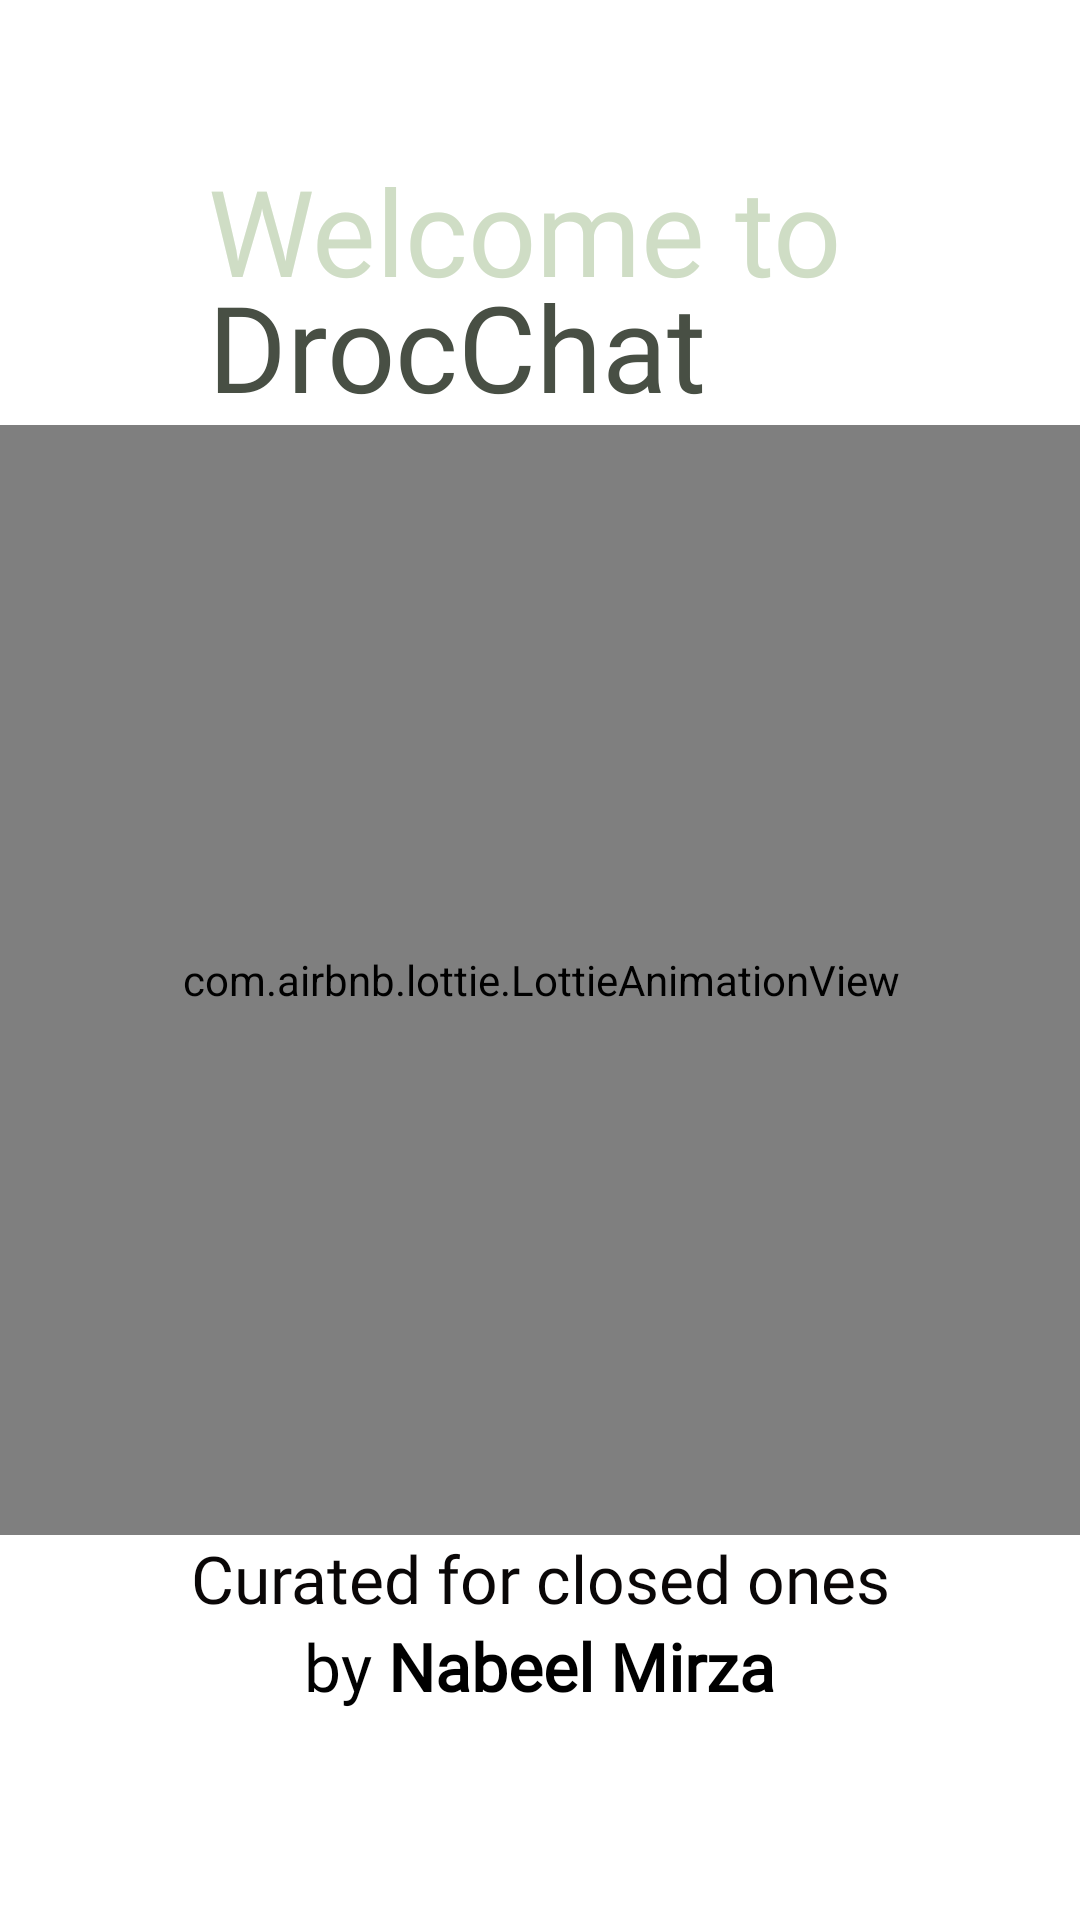

The Android layout XML behind this screen, and the referenced resources:
<!-- AndroidManifest.xml: application theme Theme.DrocChat -->
<!-- res/layout/activity_splash_screen.xml -->
<?xml version="1.0" encoding="utf-8"?>
<androidx.constraintlayout.widget.ConstraintLayout xmlns:android="http://schemas.android.com/apk/res/android"
    xmlns:app="http://schemas.android.com/apk/res-auto"
    xmlns:tools="http://schemas.android.com/tools"
    android:layout_width="match_parent"
    android:layout_height="match_parent"
    tools:context=".SplashScreen">

    <LinearLayout
        android:id="@+id/linearLayout"
        android:layout_width="wrap_content"
        android:layout_height="wrap_content"
        android:layout_marginTop="50dp"
        android:orientation="vertical"
        app:layout_constraintEnd_toEndOf="parent"
        app:layout_constraintStart_toStartOf="parent"
        app:layout_constraintTop_toTopOf="parent">


        <TextView
            android:id="@+id/textView8"
            android:layout_width="wrap_content"
            android:layout_height="wrap_content"
            android:fontFamily="@font/montserrat_bold"
            android:text="Welcome to "
            android:textColor="#CFDDC5"
            android:textSize="40sp"
            app:layout_constraintEnd_toEndOf="parent"
            app:layout_constraintHorizontal_bias="0.501"
            app:layout_constraintStart_toStartOf="parent"
            app:layout_constraintTop_toTopOf="parent" />

        <TextView
            android:id="@+id/textView9"
            android:layout_width="wrap_content"
            android:layout_height="wrap_content"
            android:layout_marginTop="-15dp"
            android:fontFamily="@font/montserrat_bold"
            android:text="DrocChat"
            android:textColor="@color/dark_green"
            android:textSize="40sp"
            app:layout_constraintEnd_toEndOf="parent"
            app:layout_constraintHorizontal_bias="0.375"
            app:layout_constraintStart_toStartOf="parent"
            app:layout_constraintTop_toBottomOf="@+id/textView8" />
    </LinearLayout>


    <com.airbnb.lottie.LottieAnimationView
        android:id="@+id/animationView"
        android:layout_width="370dp"
        android:layout_height="370dp"
        app:layout_constraintBottom_toTopOf="@+id/textView15"
        app:layout_constraintEnd_toEndOf="parent"
        app:layout_constraintStart_toStartOf="parent"
        app:layout_constraintTop_toBottomOf="@+id/linearLayout"
        app:lottie_autoPlay="true"
        app:lottie_loop="true"
        app:lottie_rawRes="@raw/animation" />

    <TextView
        android:id="@+id/textView17"
        android:layout_width="wrap_content"
        android:layout_height="wrap_content"
        android:fontFamily="@font/montserrat"
        android:text="by "
        android:textColor="#010101"
        android:textSize="22sp"
        app:layout_constraintBottom_toBottomOf="parent"
        app:layout_constraintEnd_toStartOf="@+id/textView18"
        app:layout_constraintTop_toBottomOf="@+id/textView15"
        app:layout_constraintVertical_bias="0.0" />

    <TextView
        android:id="@+id/textView15"
        android:layout_width="wrap_content"
        android:layout_height="wrap_content"
        android:fontFamily="@font/montserrat"
        android:text="Curated for closed ones"
        android:textColor="#0A0707"
        android:textSize="22sp"
        app:layout_constraintBottom_toTopOf="@+id/textView18"
        app:layout_constraintEnd_toEndOf="parent"
        app:layout_constraintHorizontal_bias="0.502"
        app:layout_constraintStart_toStartOf="parent" />

    <TextView
        android:id="@+id/textView18"
        android:layout_width="wrap_content"
        android:layout_height="wrap_content"
        android:layout_marginBottom="70dp"
        android:fontFamily="@font/montserrat"
        android:text="Nabeel Mirza"
        android:textColor="#000000"
        android:textSize="22sp"
        android:textStyle="bold"
        app:layout_constraintBottom_toBottomOf="parent"
        app:layout_constraintEnd_toEndOf="parent"
        app:layout_constraintHorizontal_bias="0.56"
        app:layout_constraintStart_toStartOf="parent" />
</androidx.constraintlayout.widget.ConstraintLayout>
<!-- resources referenced by this layout -->
<resources>
  <color name="dark_green">#484F44</color>
  <style name="Theme.DrocChat" parent="Theme.MaterialComponents.DayNight.DarkActionBar">
          
          <item name="colorPrimary">#0b6156</item>
          <item name="colorPrimaryVariant">#ffffff</item>
          <item name="colorOnPrimary">@color/white</item>
          
          <item name="colorSecondary">@color/teal_200</item>
          <item name="colorSecondaryVariant">@color/teal_700</item>
          <item name="colorOnSecondary">@color/black</item>
          
          <item name="android:statusBarColor" tools:targetApi="l">?attr/colorPrimaryVariant</item>
          
      </style>
  <color name="white">#FFFFFFFF</color>
  <color name="teal_200">#FF03DAC5</color>
  <color name="teal_700">#FF018786</color>
  <color name="black">#FF000000</color>
</resources>
